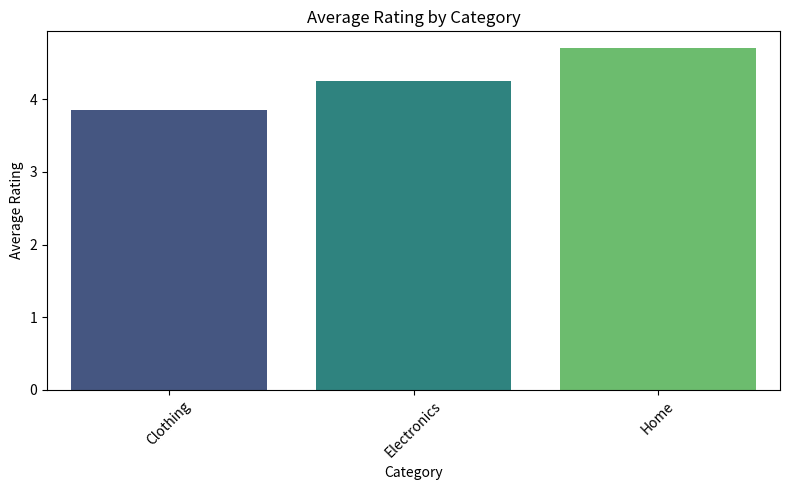

This figure's Python source:
# Given an e-commerce dataset with columns for "Product ID," "Product Name," "Category," "Price," "Rating," 
# and "Number of Reviews,"Calculate the average rating for each category and visualize the results.

import pandas as pd
import seaborn as sns
import matplotlib.pyplot as plt

data = {
    'Product ID': [101, 102, 103, 104, 105, 106],
    'Product Name': ['Item A', 'Item B', 'Item C', 'Item D', 'Item E', 'Item F'],
    'Category': ['Electronics', 'Electronics', 'Clothing', 'Clothing', 'Home', 'Home'],
    'Price': [200, 150, 50, 40, 100, 80],
    'Rating': [4.5, 4.0, 3.5, 4.2, 4.8, 4.6],
    'Number of Reviews': [100, 50, 200, 150, 80, 90]
}
df = pd.DataFrame(data)

avg_rating_per_category = df.groupby('Category')['Rating'].mean().reset_index()

print(avg_rating_per_category)

plt.figure(figsize=(8, 5))
sns.barplot(x='Category', y='Rating', data=avg_rating_per_category, palette='viridis')
plt.title('Average Rating by Category')
plt.xlabel('Category')
plt.ylabel('Average Rating')
plt.xticks(rotation=45)
plt.tight_layout()
plt.show()
